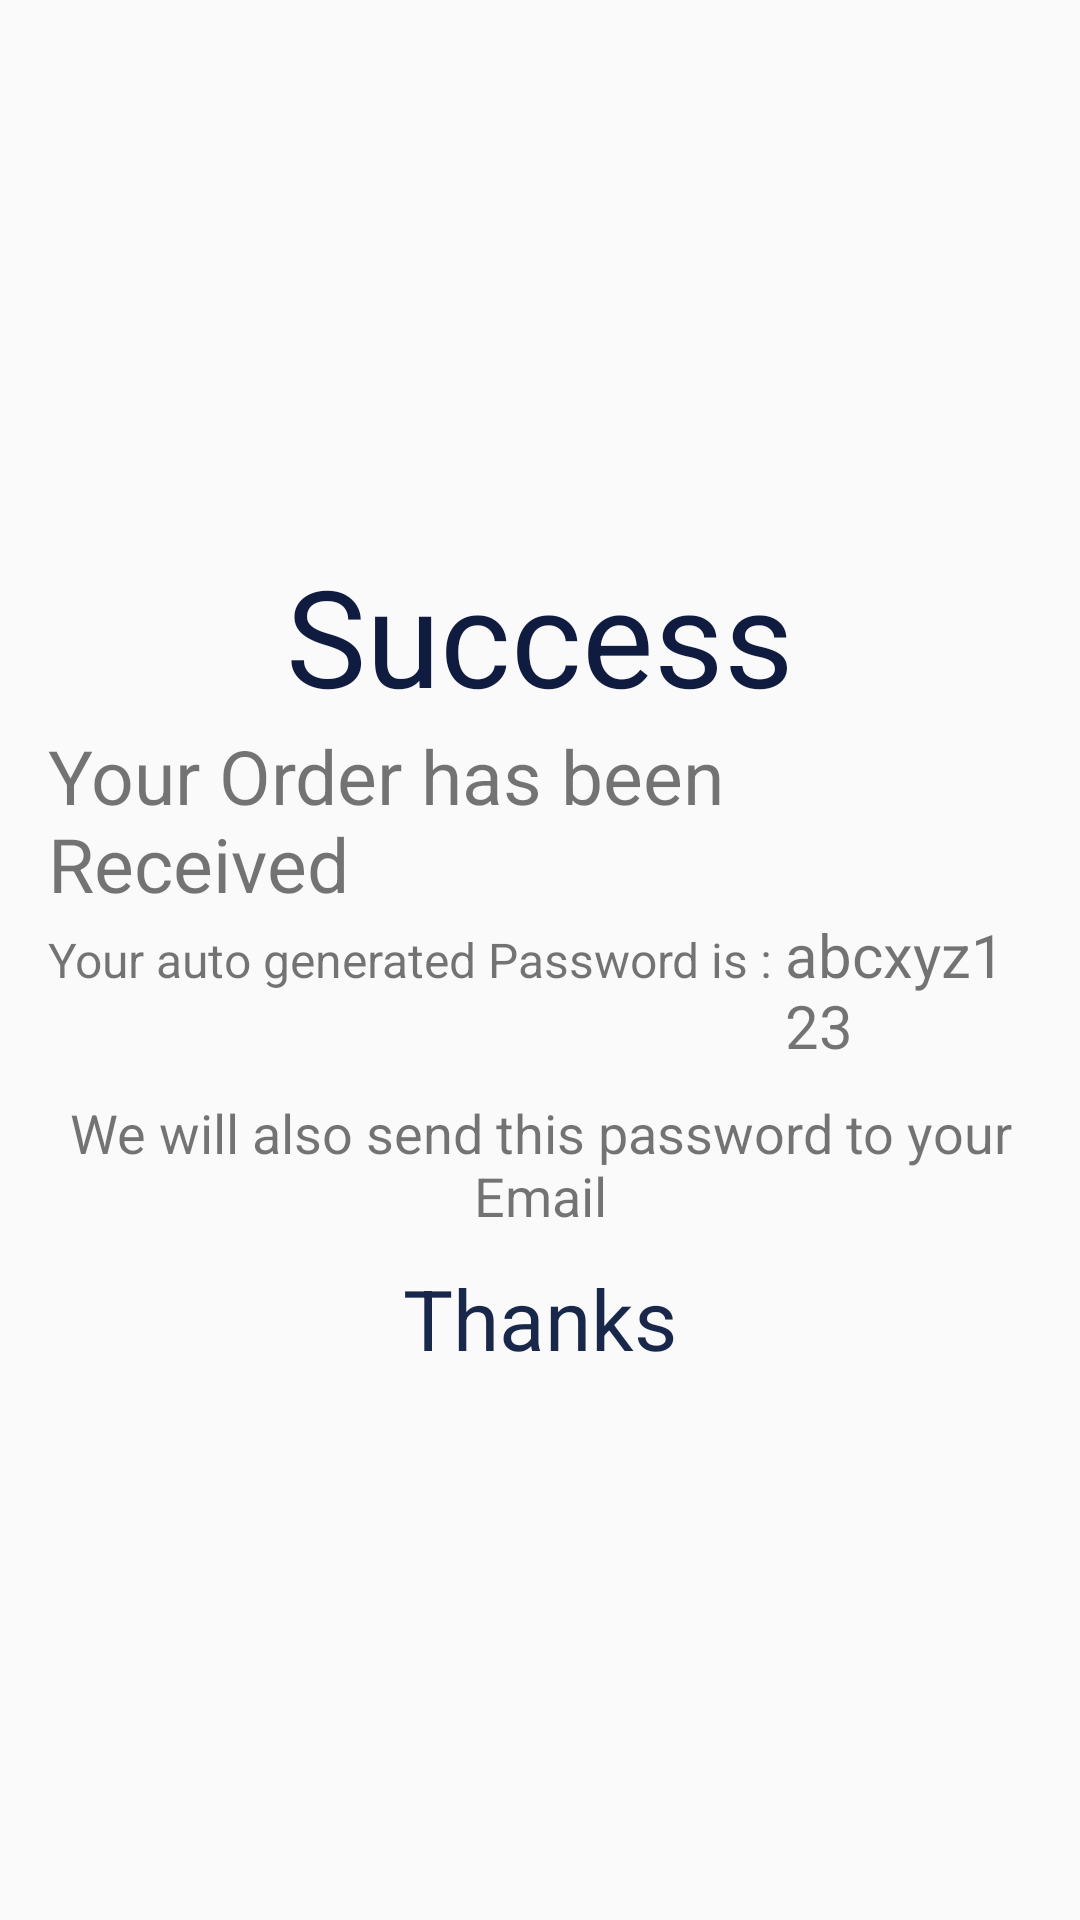

Android layout source for this screen:
<!-- AndroidManifest.xml: application theme AppTheme -->
<!-- res/layout/activity_success.xml -->
<?xml version="1.0" encoding="utf-8"?>
<RelativeLayout xmlns:android="http://schemas.android.com/apk/res/android"
    xmlns:app="http://schemas.android.com/apk/res-auto"
    xmlns:tools="http://schemas.android.com/tools"
    android:layout_width="match_parent"
    android:layout_height="match_parent"

    tools:context="com.digitalexperts.bookyachts.activity.SuccessActivity">

    <LinearLayout
        android:layout_width="wrap_content"
        android:layout_height="wrap_content"
        android:orientation="vertical"
        android:padding="16dp"
        android:layout_centerInParent="true">


        <TextView
            android:layout_width="wrap_content"
            android:layout_height="wrap_content"
            android:text="Success"
           android:layout_gravity="center"
            android:textColor="@color/colorPrimaryDark"
            android:textSize="45sp"/>

        <TextView
            android:layout_width="wrap_content"
            android:layout_height="wrap_content"
            android:text="Your Order has been Received"
            android:textSize="25sp"/>

        <LinearLayout
            android:layout_width="wrap_content"
            android:layout_height="wrap_content"
            android:orientation="horizontal">
            <TextView
                android:layout_width="wrap_content"
                android:layout_height="wrap_content"
                android:text="Your auto generated Password is : "
                android:textSize="16sp"/>

            <TextView
                android:id="@+id/autoGeneratedPassword"
                android:layout_width="wrap_content"
                android:layout_height="wrap_content"
                android:text="abcxyz123"
                android:textSize="20sp"/>

        </LinearLayout>
        <TextView
            android:layout_width="wrap_content"
            android:layout_height="wrap_content"
            android:layout_gravity="center"
            android:layout_marginTop="10dp"
            android:textSize="18sp"
            android:gravity="center"
            android:visibility="visible"
            android:text="We will also send this password to your Email"/>

        <TextView
            android:layout_width="wrap_content"
            android:layout_height="wrap_content"
            android:layout_gravity="center"
            android:layout_marginTop="10dp"
            android:textSize="28sp"
            android:gravity="center"
            android:visibility="visible"
            android:textColor="@color/colorPrimary"
            android:text="Thanks"/>
        
            
            
            
            
            
            
            
            
                
                
                
                
                

            
                
                
                
                
                
                
        
    </LinearLayout>

</RelativeLayout>
<!-- resources referenced by this layout -->
<resources>
  <color name="colorPrimary">#18274A</color>
  <color name="colorPrimaryDark">#0F1C3F</color>
  <style name="AppTheme" parent="Theme.AppCompat.Light.DarkActionBar">
          
          <item name="colorPrimary">@color/colorPrimary</item>
          <item name="colorPrimaryDark">@color/colorPrimaryDark</item>
          <item name="colorAccent">@color/colorAccent</item>
      </style>
  <color name="colorAccent">#18274A</color>
</resources>
